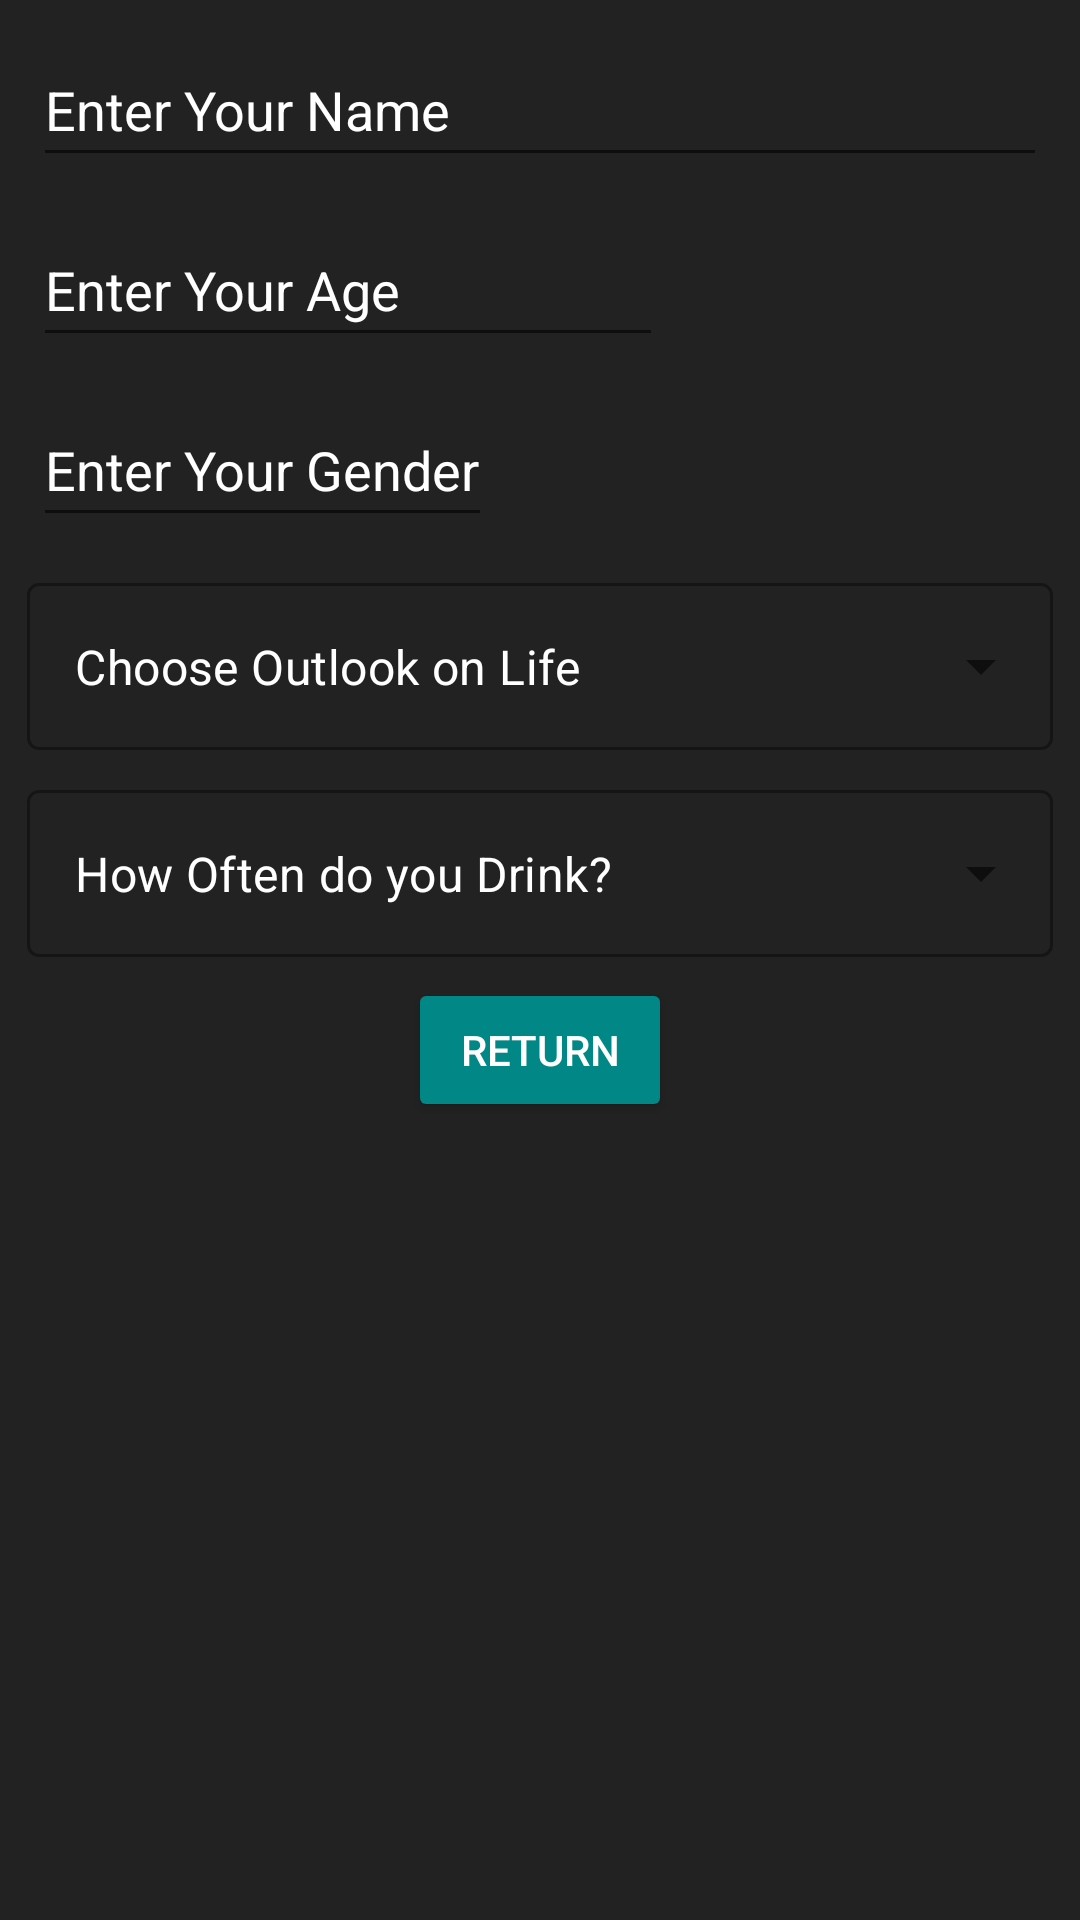

Here is an Android app screen rendered from its layout file. Give the layout XML and the strings, colors and styles it references.
<!-- AndroidManifest.xml: application theme Theme.DeathClock -->
<!-- res/layout/activity_info.xml -->
<?xml version="1.0" encoding="utf-8"?>
<androidx.constraintlayout.widget.ConstraintLayout xmlns:android="http://schemas.android.com/apk/res/android"
    xmlns:app="http://schemas.android.com/apk/res-auto"
    xmlns:tools="http://schemas.android.com/tools"
    android:layout_width="match_parent"
    android:layout_height="match_parent"
    android:background="#222222"
    tools:context=".InfoActivity">


    <LinearLayout
        android:layout_width="match_parent"
        android:layout_height="match_parent"
        android:layout_margin="5dp"
        android:gravity="left"
        android:orientation="vertical"
        app:layout_constraintBottom_toBottomOf="parent"
        app:layout_constraintEnd_toEndOf="parent"
        app:layout_constraintStart_toStartOf="parent"
        app:layout_constraintTop_toTopOf="parent"
        tools:layout_editor_absoluteY="5dp">

        <EditText
            android:id="@+id/etName"
            android:layout_width="match_parent"
            android:layout_height="wrap_content"
            android:layout_margin="6dp"
            android:hint="Enter Your Name"
            android:minHeight="48dp"
            android:textColor="@color/white"
            android:textColorHint="@color/white" />


        <EditText
            android:id="@+id/etAge"
            android:layout_width="wrap_content"
            android:layout_height="wrap_content"
            android:layout_margin="6dp"
            android:ems="10"
            android:hint="Enter Your Age"
            android:inputType="number"
            android:minHeight="48dp"
            android:textColor="@color/white"
            android:textColorHint="@color/white" />

        <EditText
            android:id="@+id/etGender"
            android:layout_width="wrap_content"
            android:layout_height="wrap_content"
            android:layout_margin="6dp"
            android:hint="Enter Your Gender"
            android:minHeight="48dp"
            android:textColor="@color/white"
            android:textColorHint="@color/white" />


        <com.google.android.material.textfield.TextInputLayout
            style="@style/Widget.MaterialComponents.TextInputLayout.OutlinedBox.ExposedDropdownMenu"
            android:layout_width="match_parent"
            android:layout_height="wrap_content"
            android:layout_margin="4dp"
            android:textColorHint="@color/white"
            app:layout_constraintLeft_toLeftOf="parent"
            app:layout_constraintRight_toRightOf="parent"
            app:layout_constraintTop_toTopOf="parent">


            <AutoCompleteTextView
                android:id="@+id/autoCompleteTextView"
                android:layout_width="match_parent"
                android:layout_height="match_parent"
                android:layout_weight="1"
                android:inputType="none"
                android:text="Choose Outlook on Life"
                android:textColor="@color/white"
                android:textColorHint="@color/white" />

        </com.google.android.material.textfield.TextInputLayout>

        <com.google.android.material.textfield.TextInputLayout
            style="@style/Widget.MaterialComponents.TextInputLayout.OutlinedBox.ExposedDropdownMenu"
            android:layout_width="match_parent"
            android:layout_height="wrap_content"
            android:layout_margin="4dp"
            android:textColorHint="@color/white"
            app:layout_constraintLeft_toLeftOf="parent"
            app:layout_constraintRight_toRightOf="parent"
            app:layout_constraintTop_toTopOf="parent">


            <AutoCompleteTextView
                android:id="@+id/actvAlchohol"
                android:layout_width="match_parent"
                android:layout_height="match_parent"
                android:layout_weight="1"
                android:inputType="none"
                android:text="How Often do you Drink?"
                android:textColor="@color/white"
                android:textColorHint="@color/white" />

        </com.google.android.material.textfield.TextInputLayout>

        <Button
            android:id="@+id/btnReturn"
            android:layout_width="wrap_content"
            android:layout_height="wrap_content"
            android:layout_gravity="center"
            android:layout_margin="3dp"
            android:backgroundTint="@color/teal_700"
            android:text="Return"
            android:textColor="@color/white" />

    </LinearLayout>

</androidx.constraintlayout.widget.ConstraintLayout>
<!-- resources referenced by this layout -->
<resources>
  <style name="Theme.DeathClock" parent="Theme.MaterialComponents.DayNight.NoActionBar">
          
          <item name="colorPrimary">@color/purple_500</item>
          <item name="colorPrimaryVariant">@color/purple_700</item>
          <item name="colorOnPrimary">@color/white</item>
          
          <item name="colorSecondary">@color/teal_200</item>
          <item name="colorSecondaryVariant">@color/teal_700</item>
          <item name="colorOnSecondary">@color/black</item>
          
          <item name="android:statusBarColor" tools:targetApi="l">?attr/colorPrimaryVariant</item>
          
      </style>
  <!-- not gathered from this repository: default colours our renderer supplied (Android Studio template values) -->
  <color name="purple_500">#FF6200EE</color>
  <color name="purple_700">#FF3700B3</color>
  <color name="teal_200">#FF03DAC5</color>
  <color name="teal_700">#FF018786</color>
  <color name="black">#FF000000</color>
  <color name="white">#FFFFFFFF</color>
</resources>
